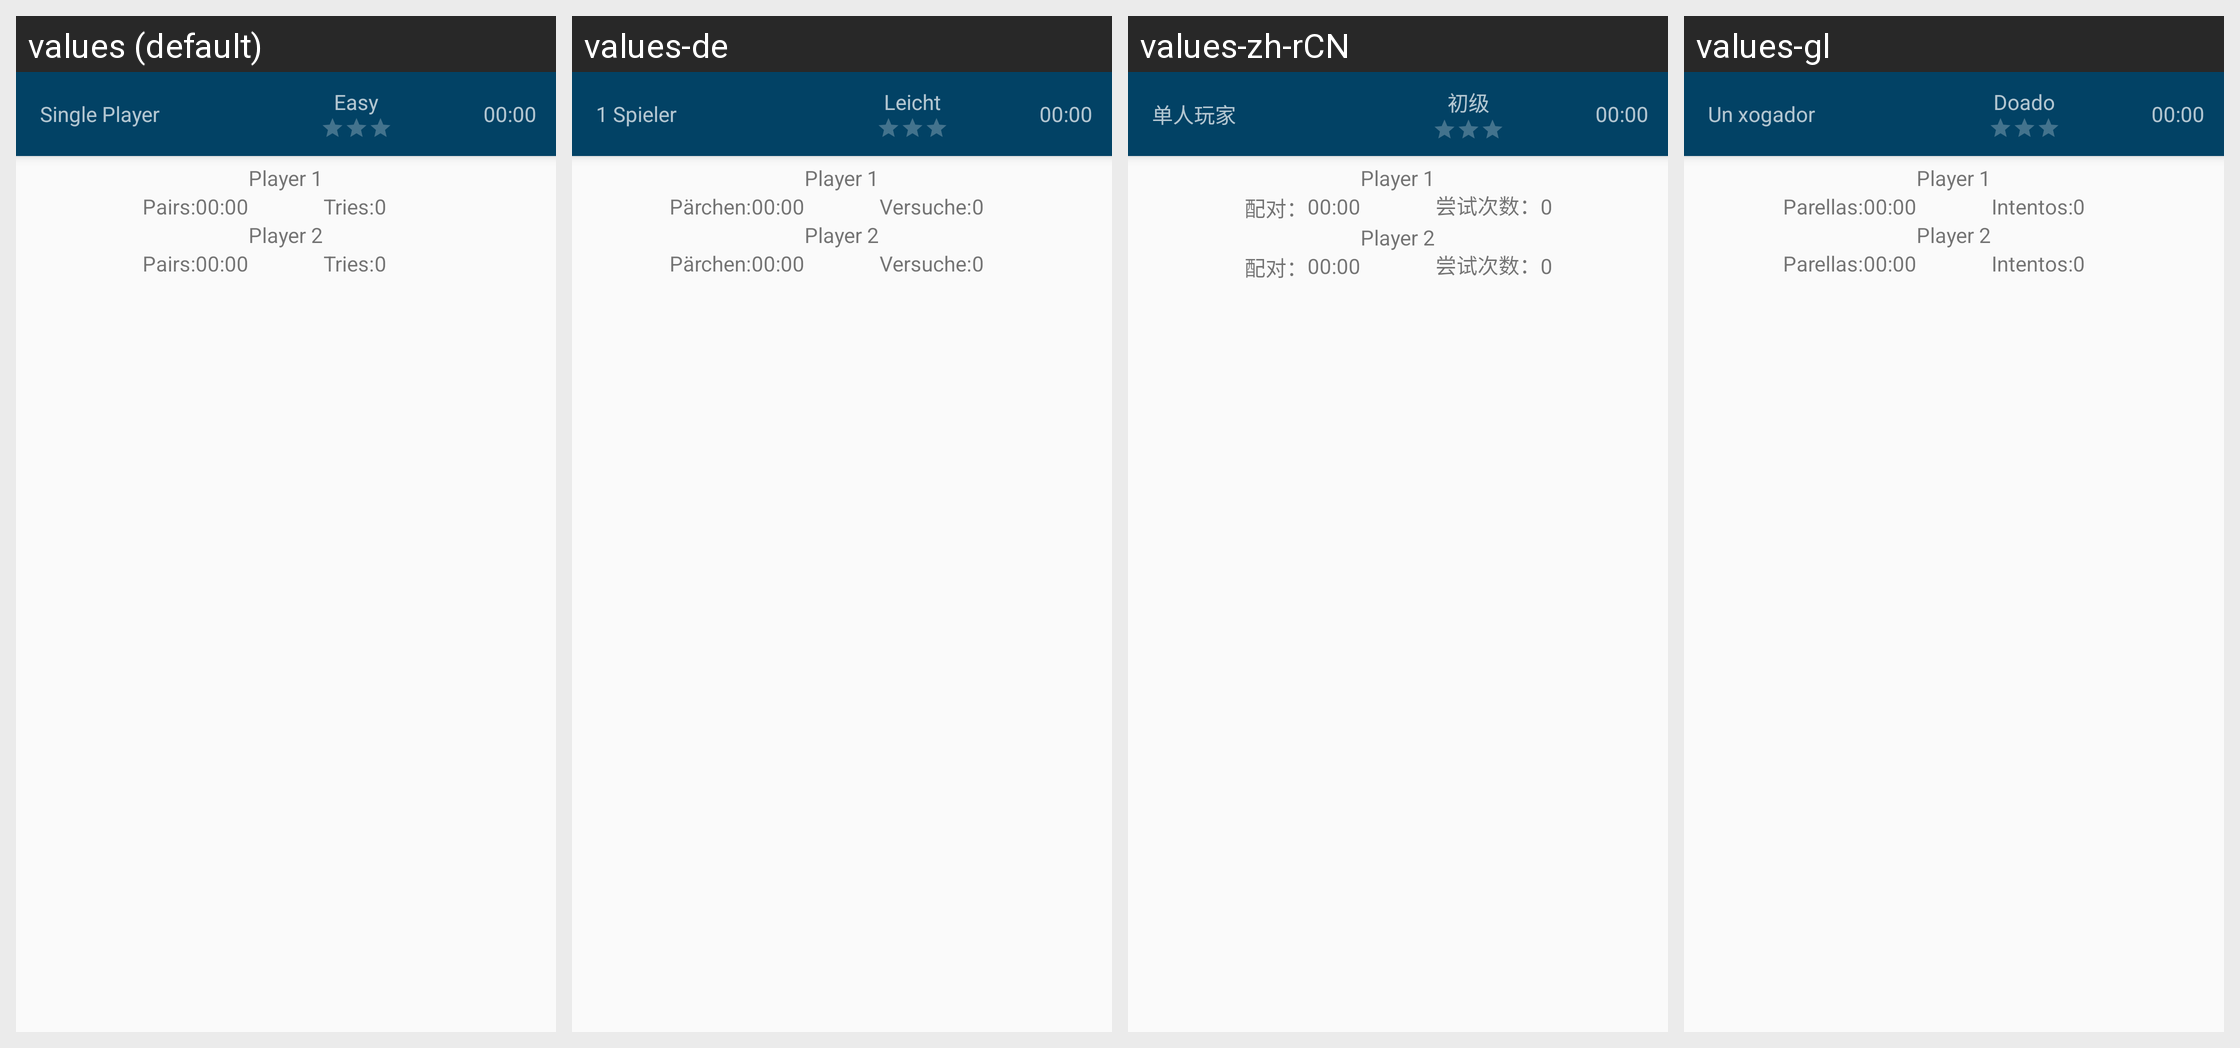

The same Android screen rendered under several of its app's locales, left to right. List the strings drawn on it with the default value and each locale's translation.
Android screen res/layout/activity_game.xml rendered under 4 locales, left to right: values (default), values-de, values-zh-rCN, values-gl. Device: Nexus 5 (rendered at 1080×1920; each locale shown at half size, 540×960, under a caption strip naming it); theme AppTheme.
Other locales in the repository, not shown: values-fr, values-ja, values-ru, values-tr.
Strings drawn on this screen, with the default value and each locale's value (text and hints the layout hard-codes, and strings that could not be matched under every locale, appear in the picture but are not listed):

mode_single_player
  values: Single Player
  values-de: 1 Spieler
  values-zh-rCN: 单人玩家
  values-gl: Un xogador

difficulty_easy
  values: Easy
  values-de: Leicht
  values-zh-rCN: 初级
  values-gl: Doado

stats_found_cards
  values: Pairs:
  values-de: Pärchen:
  values-zh-rCN: 配对：
  values-gl: Parellas:

stats_tries
  values: Tries:
  values-de: Versuche:
  values-zh-rCN: 尝试次数：
  values-gl: Intentos:
